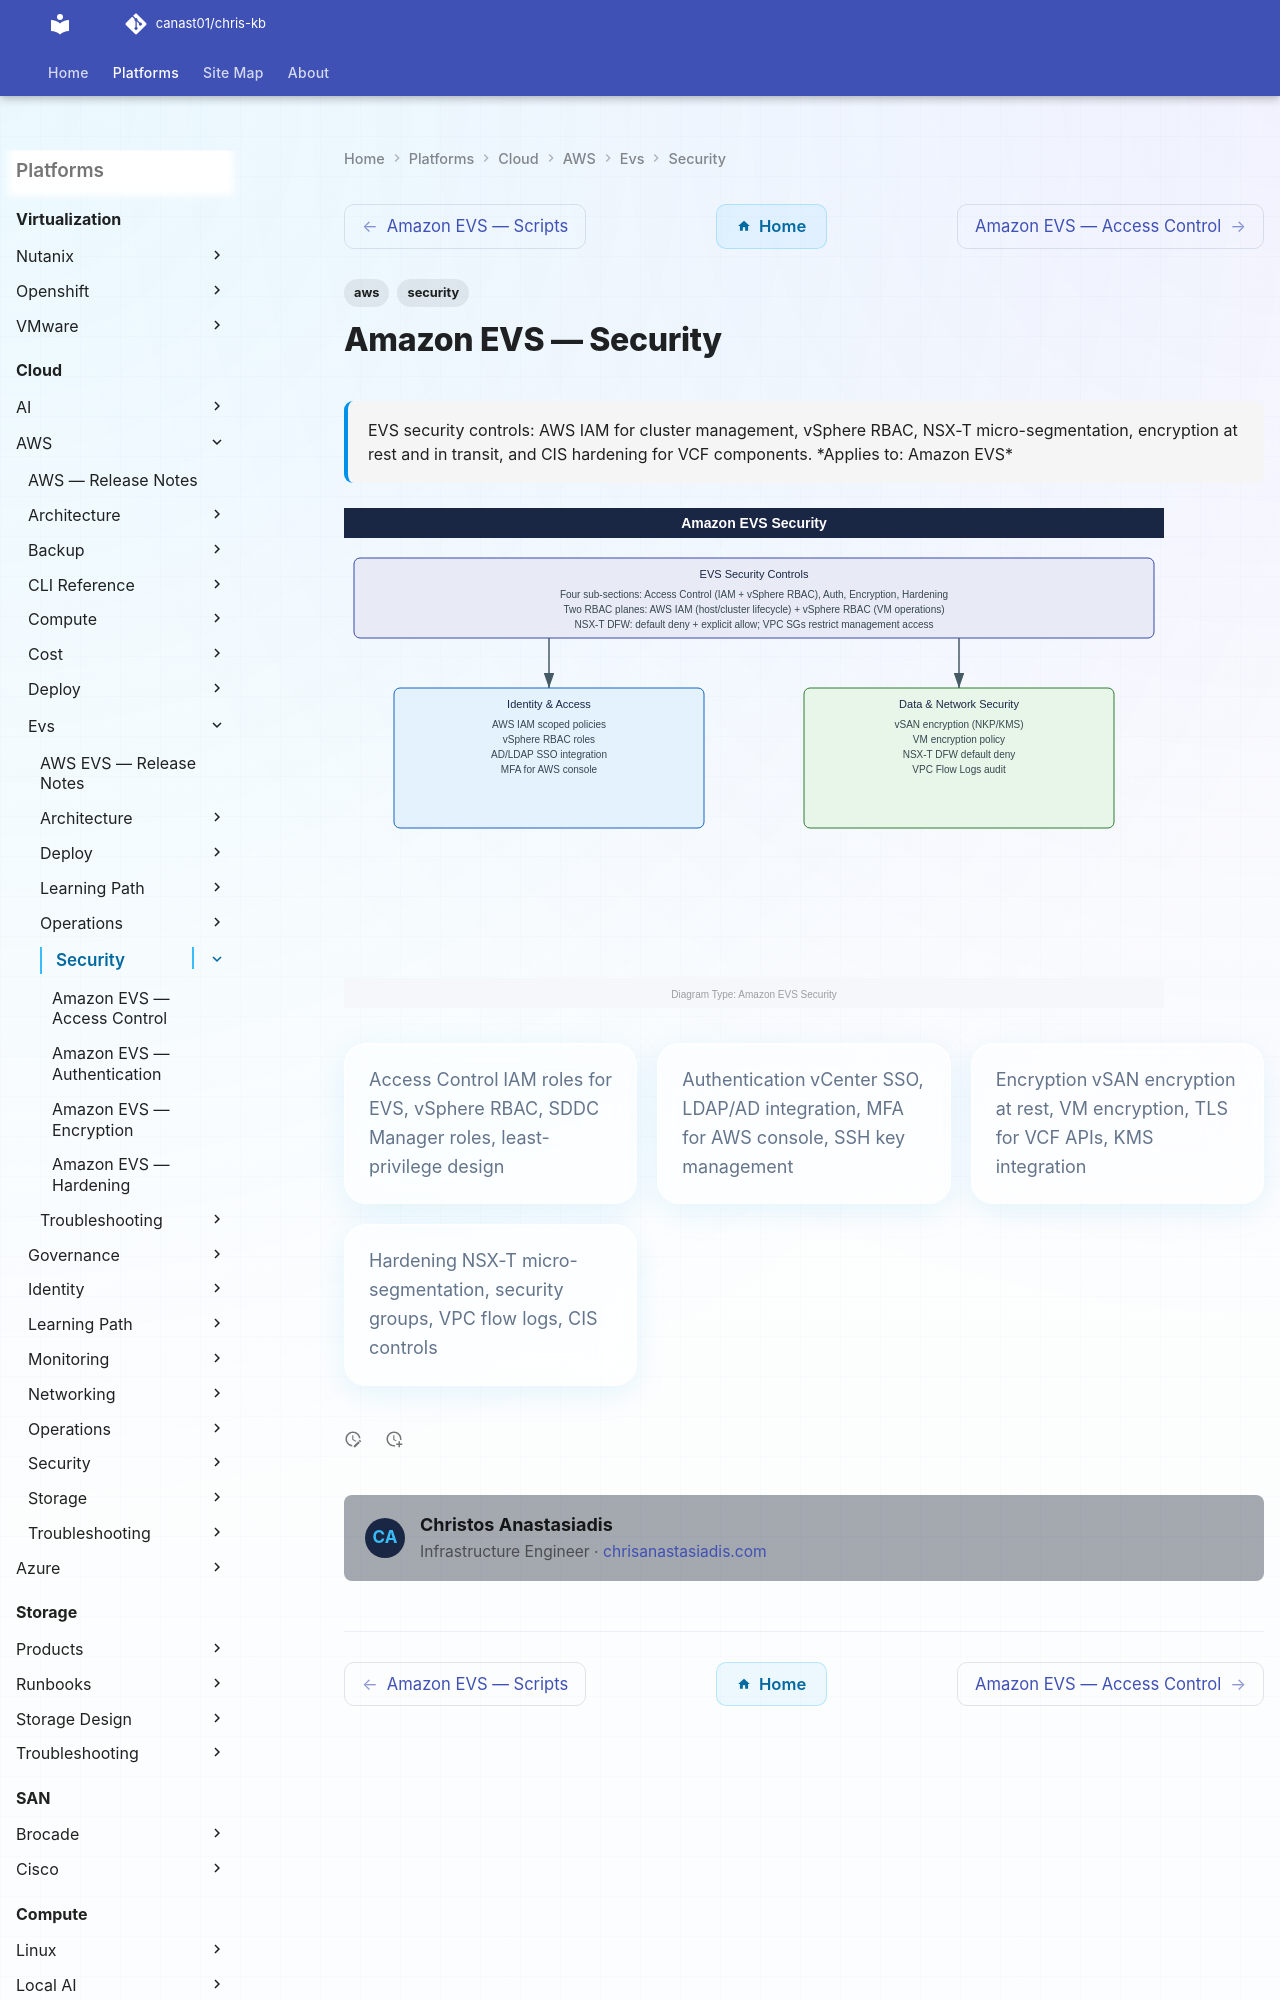

repository: canast01/chris-kb · page: cloud/aws/evs/security/index.html · generator: mkdocs

---
tags:
  - aws
  - security
description: "EVS security controls: AWS IAM for cluster management, vSphere RBAC, NSX-T micro-segmentation, encryption at rest and in transit, and CIS hardening for..."
---
